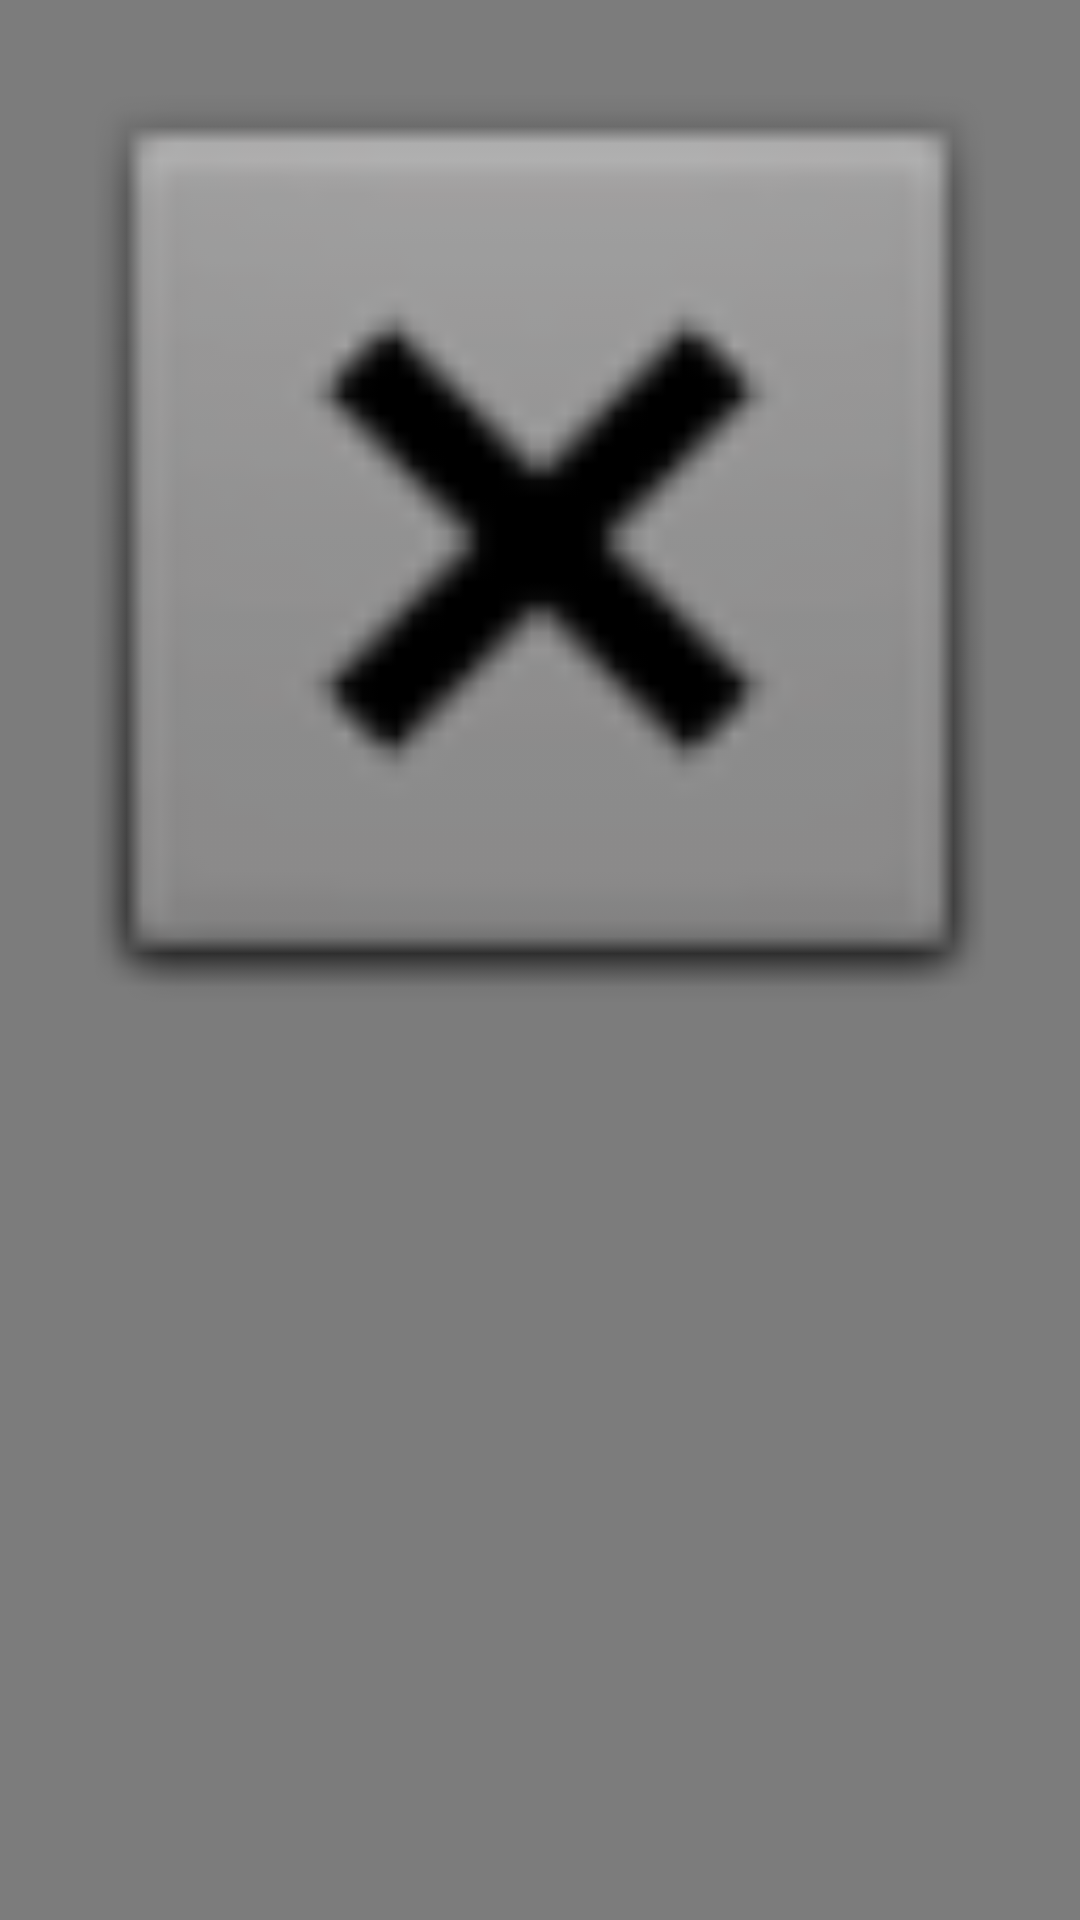

Produce the Android XML layout that renders to this screen, including the resource entries it uses.
<!-- AndroidManifest.xml: application theme AppTheme -->
<!-- res/layout/activity_pop_up_dp.xml -->
<?xml version="1.0" encoding="utf-8"?>
<RelativeLayout xmlns:android="http://schemas.android.com/apk/res/android"
    xmlns:app="http://schemas.android.com/apk/res-auto"
    xmlns:tools="http://schemas.android.com/tools"
    android:layout_width="match_parent"
    android:layout_height="match_parent"

    >

    <ImageView
        android:id="@+id/popup1"
        android:layout_width="match_parent"
        android:layout_height="match_parent"
        android:layout_alignParentTop="true"
        android:layout_alignParentEnd="true"
        android:layout_alignParentBottom="true"
        android:layout_marginTop="0dp"
        android:layout_marginEnd="0dp"
        android:layout_marginBottom="0dp"
        android:background="@color/transparent"
        android:fitsSystemWindows="true"
        android:scaleType="fitStart"
        app:srcCompat="@android:drawable/btn_dialog"
        android:contentDescription="OK"
        tools:ignore="HardcodedText" />
</RelativeLayout>
<!-- resources referenced by this layout -->
<resources>
  <color name="transparent">#80000000</color>
  <style name="AppTheme" parent="Theme.AppCompat.Light.NoActionBar">
          
          <item name="android:windowTranslucentStatus">true</item>
          <item name="colorPrimary">@color/colorPrimary</item>
          <item name="colorPrimaryDark">@color/colorPrimaryDark</item>
          <item name="colorAccent">@color/colorAccent</item>
      </style>
  <color name="colorPrimary">#008577</color>
  <color name="colorPrimaryDark">#5c28b0</color>
  <color name="colorAccent">#D81B60</color>
</resources>
